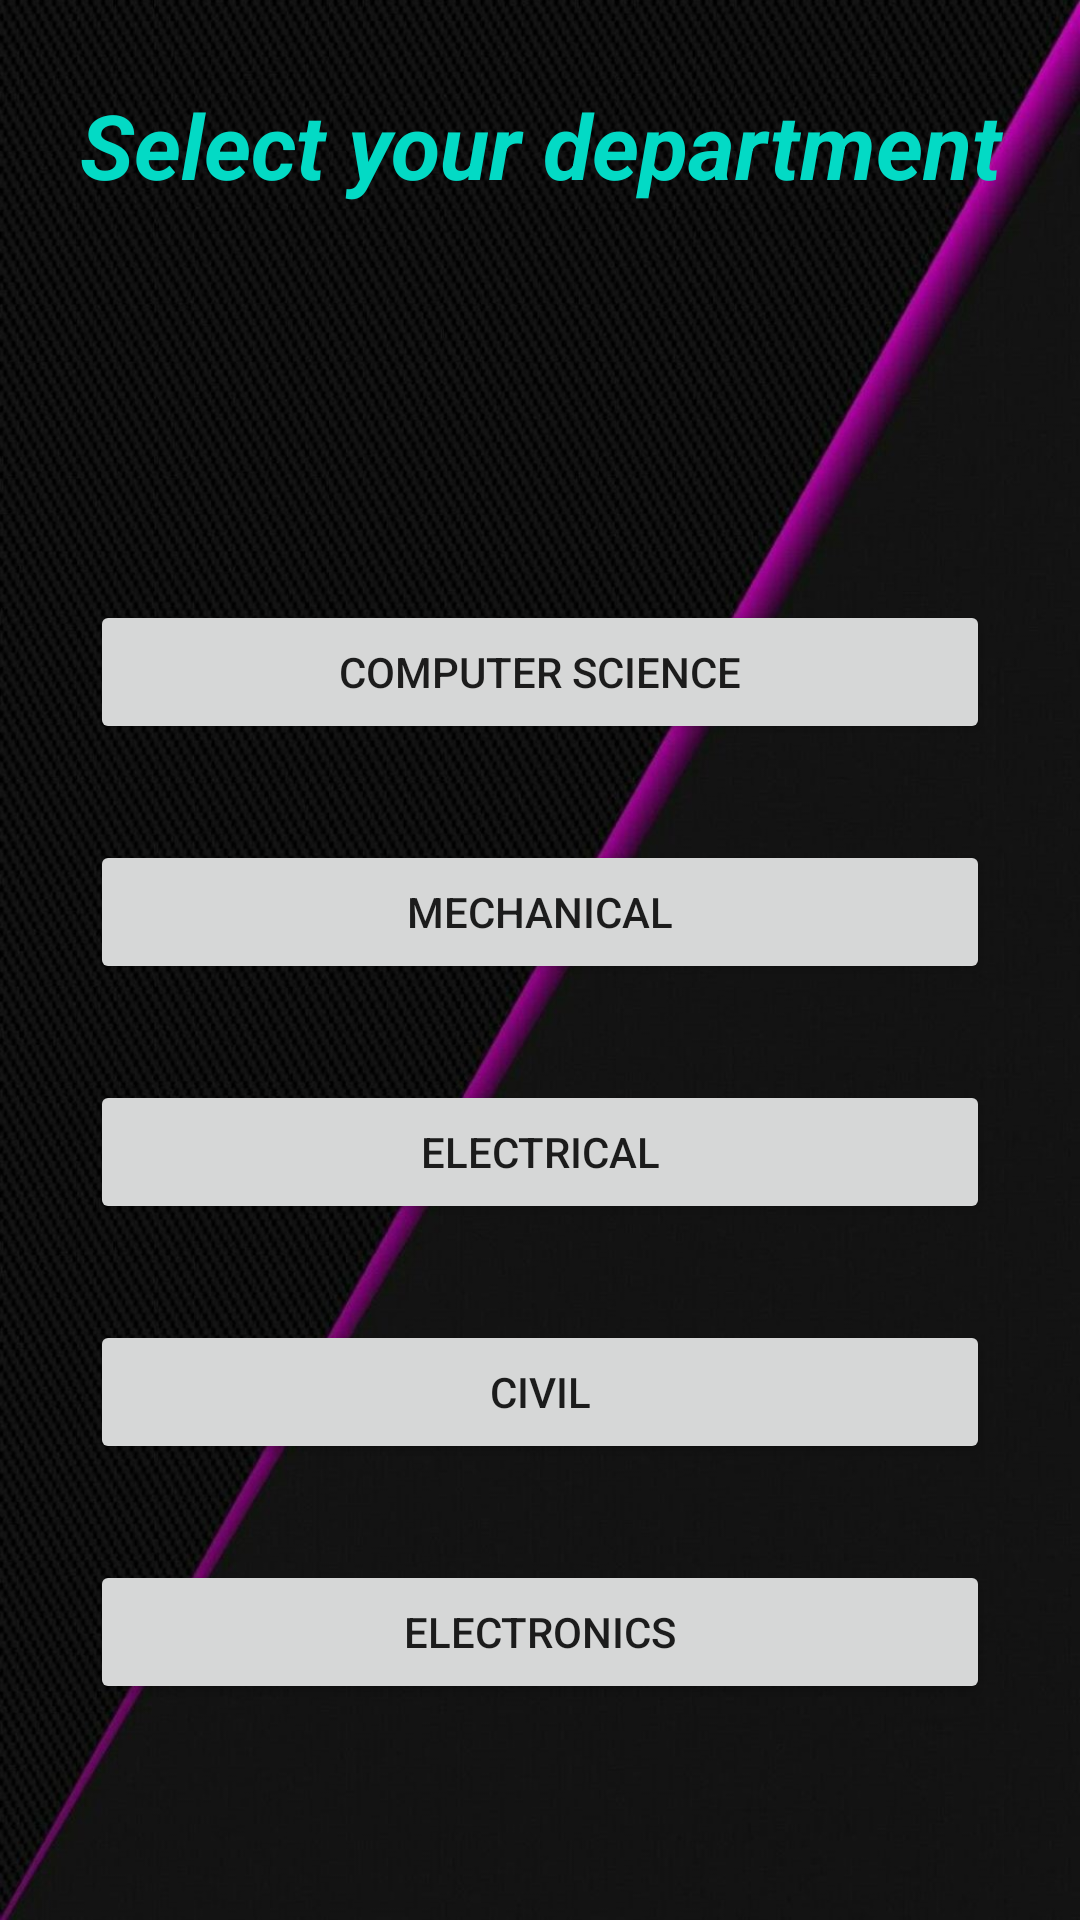

This screen was rendered from an Android layout file. Write that file and the resources it references.
<!-- AndroidManifest.xml: application theme Theme.JitCampusApp -->
<!-- res/layout/activity_department_s5.xml -->
<?xml version="1.0" encoding="utf-8"?>
<androidx.constraintlayout.widget.ConstraintLayout xmlns:android="http://schemas.android.com/apk/res/android"
    xmlns:app="http://schemas.android.com/apk/res-auto"
    xmlns:tools="http://schemas.android.com/tools"
    android:layout_width="match_parent"
    android:layout_height="match_parent"
    android:background="@drawable/mattblackbginvert"
    tools:context=".departmentS5Activity">

    <Button
        android:id="@+id/ece_s6"
        android:layout_width="300dp"
        android:layout_height="wrap_content"
        android:layout_marginTop="520dp"
        android:text="ELECTRONICS"
        app:layout_constraintEnd_toEndOf="parent"
        app:layout_constraintHorizontal_bias="0.498"
        app:layout_constraintStart_toStartOf="parent"
        app:layout_constraintTop_toTopOf="parent" />

    <Button
        android:id="@+id/civil_s6"
        android:layout_width="300dp"
        android:layout_height="wrap_content"
        android:layout_marginTop="440dp"
        android:text="CIVIL"
        app:layout_constraintEnd_toEndOf="parent"
        app:layout_constraintHorizontal_bias="0.498"
        app:layout_constraintStart_toStartOf="parent"
        app:layout_constraintTop_toTopOf="parent" />

    <Button
        android:id="@+id/eee_s6"
        android:layout_width="300dp"
        android:layout_height="wrap_content"
        android:layout_marginTop="360dp"
        android:text="ELECTRICAL"
        app:layout_constraintEnd_toEndOf="parent"
        app:layout_constraintHorizontal_bias="0.498"
        app:layout_constraintStart_toStartOf="parent"
        app:layout_constraintTop_toTopOf="parent" />

    <Button
        android:id="@+id/mech_s6"
        android:layout_width="300dp"
        android:layout_height="wrap_content"
        android:layout_marginTop="280dp"
        android:text="MECHANICAL"
        app:layout_constraintEnd_toEndOf="parent"
        app:layout_constraintHorizontal_bias="0.498"
        app:layout_constraintStart_toStartOf="parent"
        app:layout_constraintTop_toTopOf="parent" />

    <TextView
        android:id="@+id/textView"
        android:layout_width="match_parent"
        android:layout_height="wrap_content"
        android:layout_marginTop="28dp"
        android:text="Select your department"
        android:textAlignment="center"
        android:textColor="@color/teal_200"
        android:textSize="30dp"
        android:textStyle="bold|italic"
        app:layout_constraintEnd_toEndOf="parent"
        app:layout_constraintHorizontal_bias="0.473"
        app:layout_constraintStart_toStartOf="parent"
        app:layout_constraintTop_toTopOf="parent" />

    <Button
        android:id="@+id/cse_s6"
        android:layout_width="300dp"
        android:layout_height="wrap_content"
        android:layout_marginTop="200dp"
        android:text="COMPUTER SCIENCE"
        app:layout_constraintEnd_toEndOf="parent"
        app:layout_constraintHorizontal_bias="0.498"
        app:layout_constraintStart_toStartOf="parent"
        app:layout_constraintTop_toTopOf="parent" />

</androidx.constraintlayout.widget.ConstraintLayout>
<!-- resources referenced by this layout -->
<resources>
  <!-- drawable mattblackbginvert: jpg bitmap (drawable, 227072 bytes) -->
  <style name="Theme.JitCampusApp" parent="Theme.Design.Light.NoActionBar">
          
          <item name="colorPrimary">@color/purple_500</item>
          <item name="colorPrimaryVariant">@color/purple_700</item>
          <item name="colorOnPrimary">@color/white</item>
          
          <item name="colorSecondary">@color/teal_200</item>
          <item name="colorSecondaryVariant">@color/teal_700</item>
          <item name="colorOnSecondary">@color/black</item>
          
          <item name="android:statusBarColor" tools:targetApi="l">?attr/colorPrimaryVariant</item>
          
      </style>
  <!-- not gathered from this repository: default colours our renderer supplied (Android Studio template values) -->
  <color name="purple_500">#FF6200EE</color>
  <color name="purple_700">#FF3700B3</color>
  <color name="teal_200">#FF03DAC5</color>
  <color name="teal_700">#FF018786</color>
  <color name="black">#FF000000</color>
  <color name="white">#FFFFFFFF</color>
</resources>
